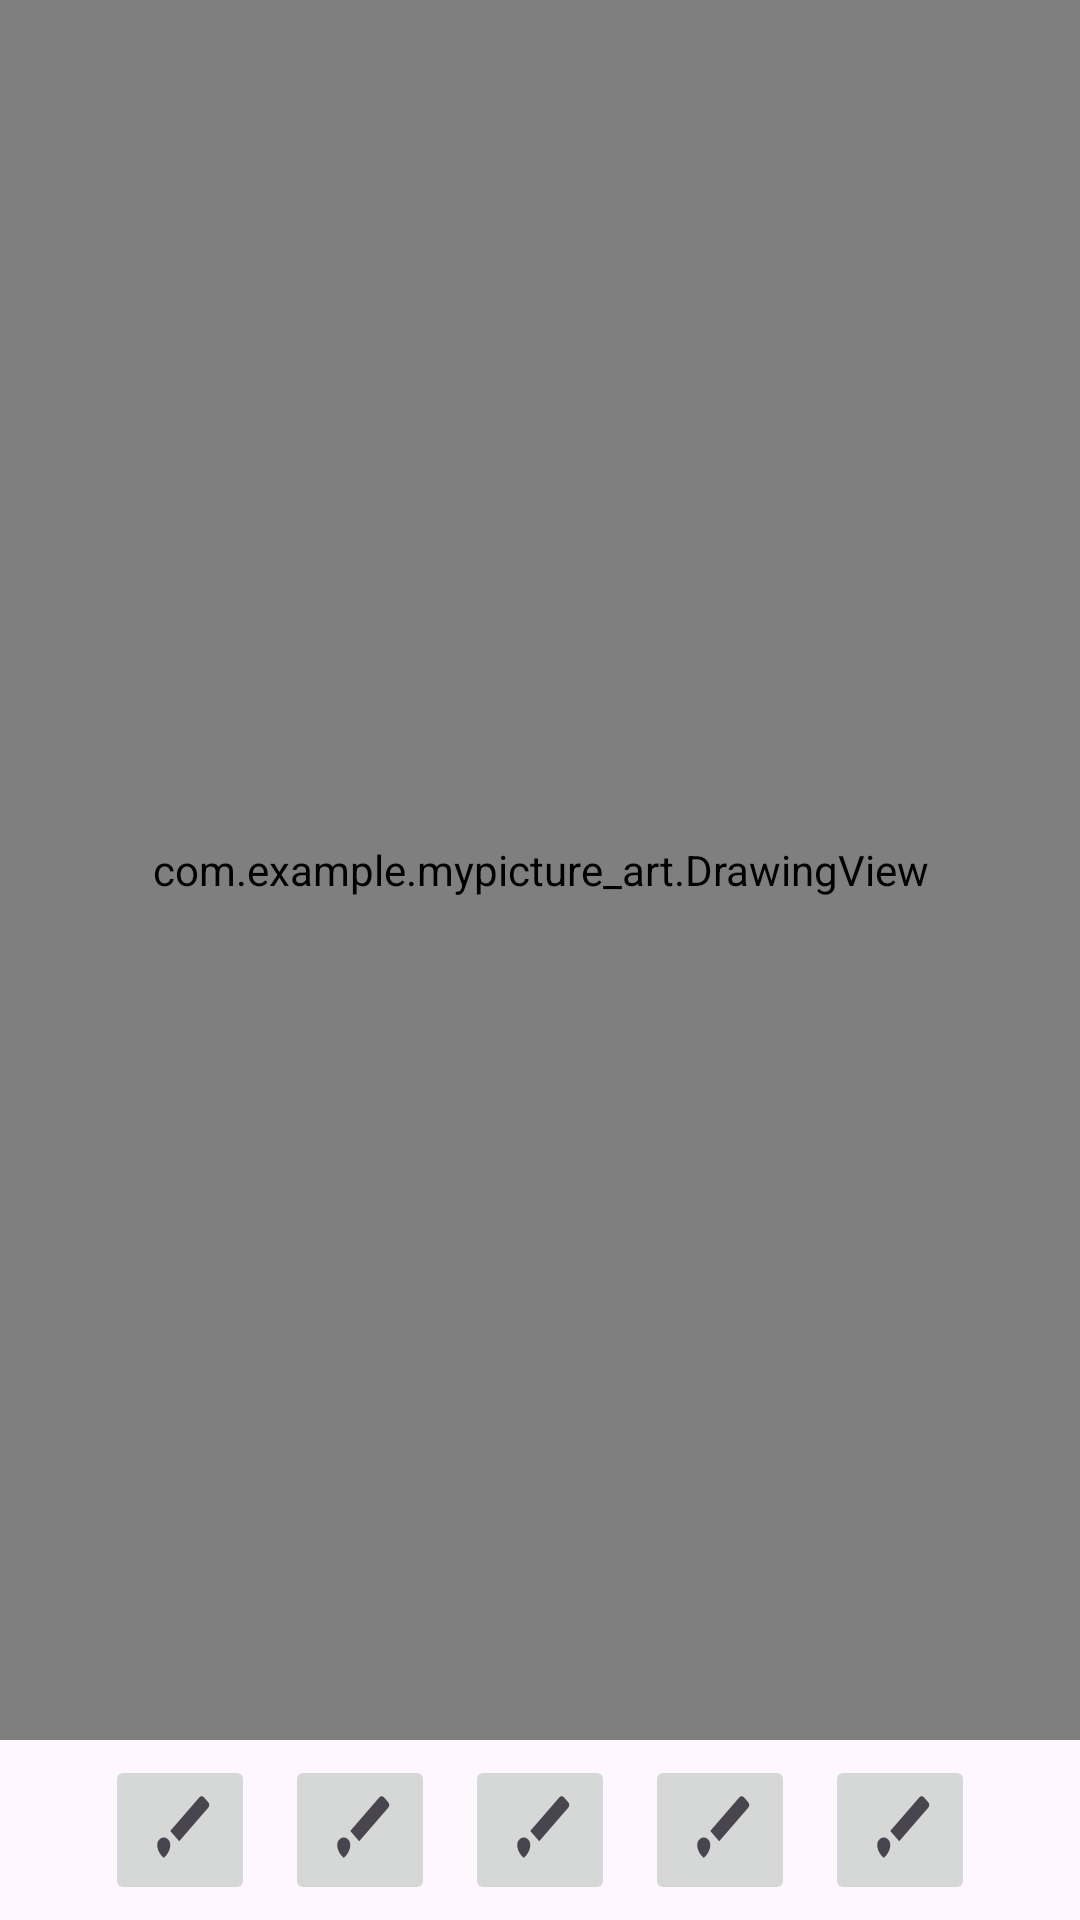

Reconstruct the res/layout file that produces this screen, plus the resources it refers to.
<!-- AndroidManifest.xml: application theme Theme.MyPicture_art -->
<!-- res/layout/activity_main.xml -->
<?xml version="1.0" encoding="utf-8"?>
<androidx.constraintlayout.widget.ConstraintLayout xmlns:android="http://schemas.android.com/apk/res/android"
    xmlns:app="http://schemas.android.com/apk/res-auto"
    xmlns:tools="http://schemas.android.com/tools"
    android:id="@+id/main"
    android:layout_width="match_parent"
    android:layout_height="match_parent"
    tools:context=".MainActivity">

    
    <com.example.mypicture_art.DrawingView
        android:id="@+id/drawing_view"
        android:layout_width="0dp"
        android:layout_height="0dp"
        app:layout_constraintBottom_toTopOf="@+id/ll_action_buttons"
        app:layout_constraintEnd_toEndOf="parent"
        app:layout_constraintStart_toStartOf="parent"
        app:layout_constraintTop_toTopOf="parent" />

    
    <LinearLayout
        android:id="@+id/ll_action_buttons"
        android:layout_width="match_parent"
        android:layout_height="wrap_content"
        android:gravity="center"
        android:orientation="horizontal"
        app:layout_constraintBottom_toBottomOf="parent"
        app:layout_constraintEnd_toEndOf="parent"
        app:layout_constraintStart_toStartOf="parent">

        
        <ImageButton
            android:id="@+id/gallery_button"
            android:layout_width="50dp"
            android:layout_height="50dp"
            android:layout_margin="5dp"
            android:contentDescription="Gallery"
            android:scaleType="fitXY"
            android:src="@drawable/ic_brush" />

        
        <ImageButton
            android:id="@+id/undo_button"
            android:layout_width="50dp"
            android:layout_height="50dp"
            android:layout_margin="5dp"
            android:contentDescription="Undo"
            android:scaleType="fitXY"
            android:src="@drawable/ic_brush" />

        
        <ImageButton
            android:id="@+id/brush_button"
            android:layout_width="50dp"
            android:layout_height="50dp"
            android:layout_margin="5dp"
            android:contentDescription="Brush"
            android:scaleType="fitXY"
            android:src="@drawable/ic_brush" />

        
        <ImageButton
            android:id="@+id/color_picker_button"
            android:layout_width="50dp"
            android:layout_height="50dp"
            android:layout_margin="5dp"
            android:contentDescription="Color Picker"
            android:scaleType="fitXY"
            android:src="@drawable/ic_brush" />

        
        <ImageButton
            android:id="@+id/save_button"
            android:layout_width="50dp"
            android:layout_height="50dp"
            android:layout_margin="5dp"
            android:contentDescription="Save"
            android:scaleType="fitXY"
            android:src="@drawable/ic_brush" />

    </LinearLayout>

</androidx.constraintlayout.widget.ConstraintLayout>
<!-- resources referenced by this layout -->
<resources>
  <!-- drawable ic_brush (drawable) -->
  <vector xmlns:android="http://schemas.android.com/apk/res/android"
      android:width="24dp"
      android:height="24dp"
      android:viewportWidth="24"
      android:viewportHeight="24"
      android:tint="?attr/colorControlNormal">
    <path
        android:fillColor="@android:color/white"
        android:pathData="M7,14c-1.1,0 -2,0.9 -2,2c0,1.31 0.91,2.7 2,3.4c1.09,-0.7 2,-2.09 2,-3.4c0,-1.1 -0.9,-2 -2,-2zM20.71,4.63l-1.34,-1.34c-0.39,-0.39 -1.02,-0.39 -1.41,0L9,12.25 11.75,15l8.96,-8.96c0.39,-0.39 0.39,-1.02 0,-1.41z"/>
  </vector>
  <style name="Theme.MyPicture_art" parent="Base.Theme.MyPicture_art" />
  <style name="Base.Theme.MyPicture_art" parent="Theme.Material3.DayNight.NoActionBar">
          
          
      </style>
</resources>
